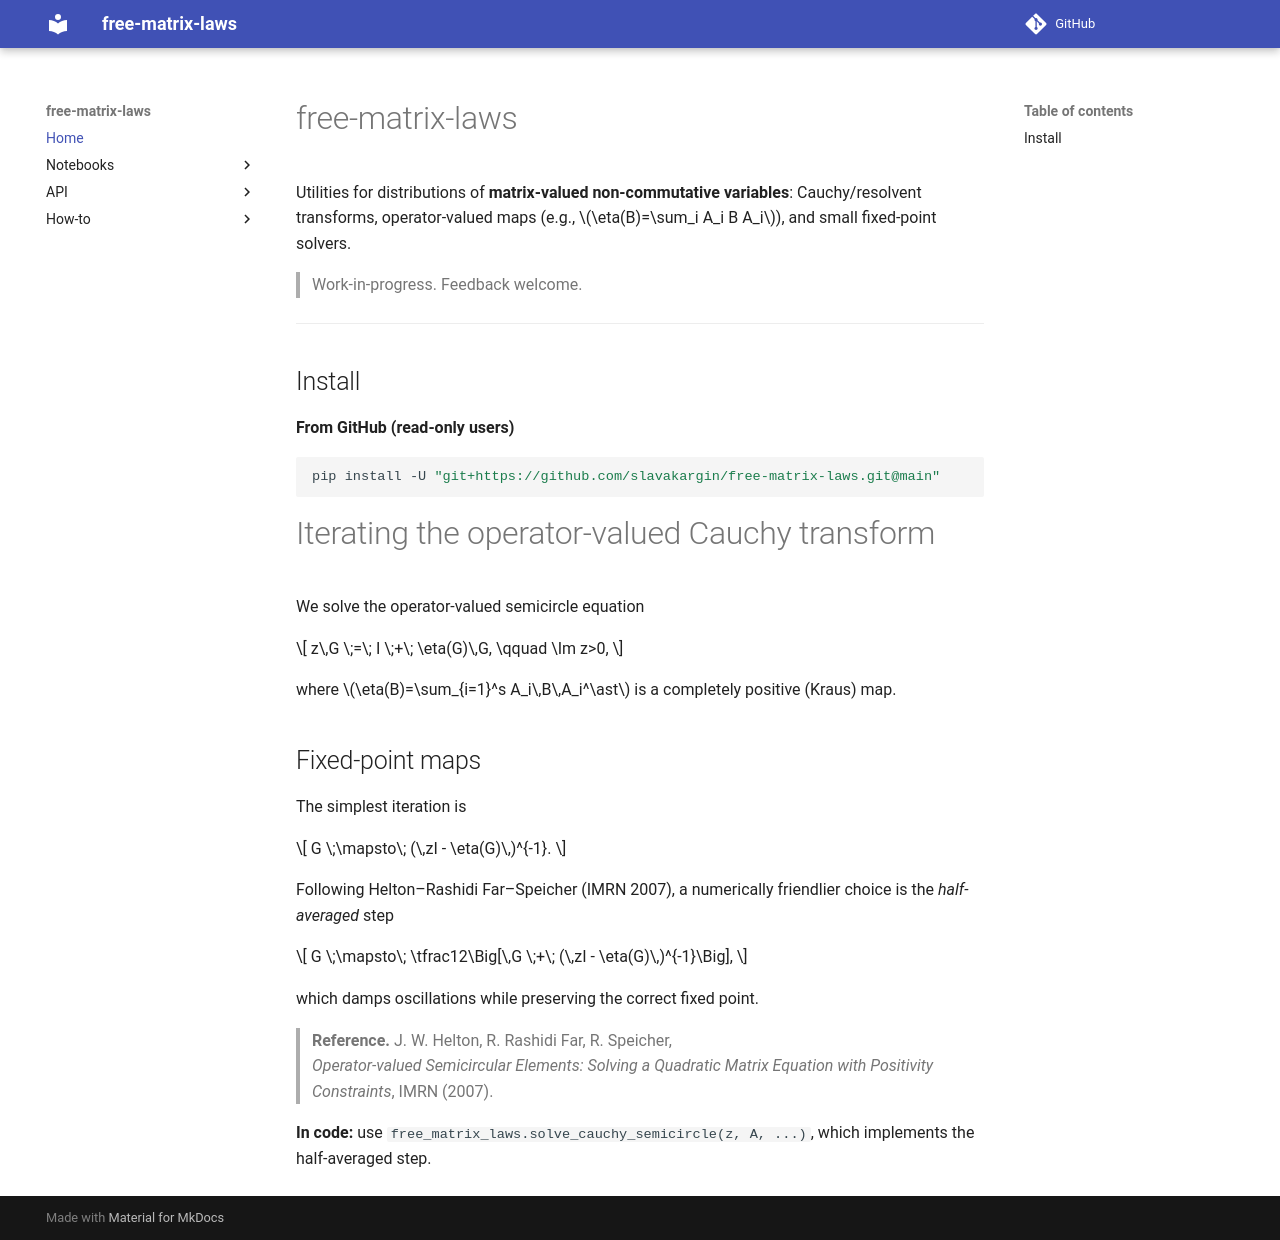

repository: slavakargin/free-matrix-laws · page: index.html · generator: mkdocs

# free-matrix-laws

Utilities for distributions of **matrix-valued non-commutative variables**:
Cauchy/resolvent transforms, operator-valued maps (e.g., \(\eta(B)=\sum_i A_i B A_i\)),
and small fixed-point solvers.

> Work-in-progress. Feedback welcome.

---

## Install

**From GitHub (read-only users)**
```bash
pip install -U "git+https://github.com/slavakargin/free-matrix-laws.git@main"
```


# Iterating the operator-valued Cauchy transform

We solve the operator-valued semicircle equation

$$
z\,G \;=\; I \;+\; \eta(G)\,G, \qquad \Im z>0,
$$

where $\eta(B)=\sum_{i=1}^s A_i\,B\,A_i^\ast$ is a completely positive (Kraus) map.

## Fixed-point maps

The simplest iteration is

$$
G \;\mapsto\; (\,zI - \eta(G)\,)^{-1}.
$$

Following Helton–Rashidi Far–Speicher (IMRN 2007), a numerically friendlier choice is the *half-averaged* step

$$
G \;\mapsto\; \tfrac12\Big[\,G \;+\; (\,zI - \eta(G)\,)^{-1}\Big],
$$

which damps oscillations while preserving the correct fixed point.

> **Reference.** J. W. Helton, R. Rashidi Far, R. Speicher,  
> *Operator-valued Semicircular Elements: Solving a Quadratic Matrix Equation with Positivity Constraints*, IMRN (2007).


**In code:** use `free_matrix_laws.solve_cauchy_semicircle(z, A, ...)`, which implements the half-averaged step.
